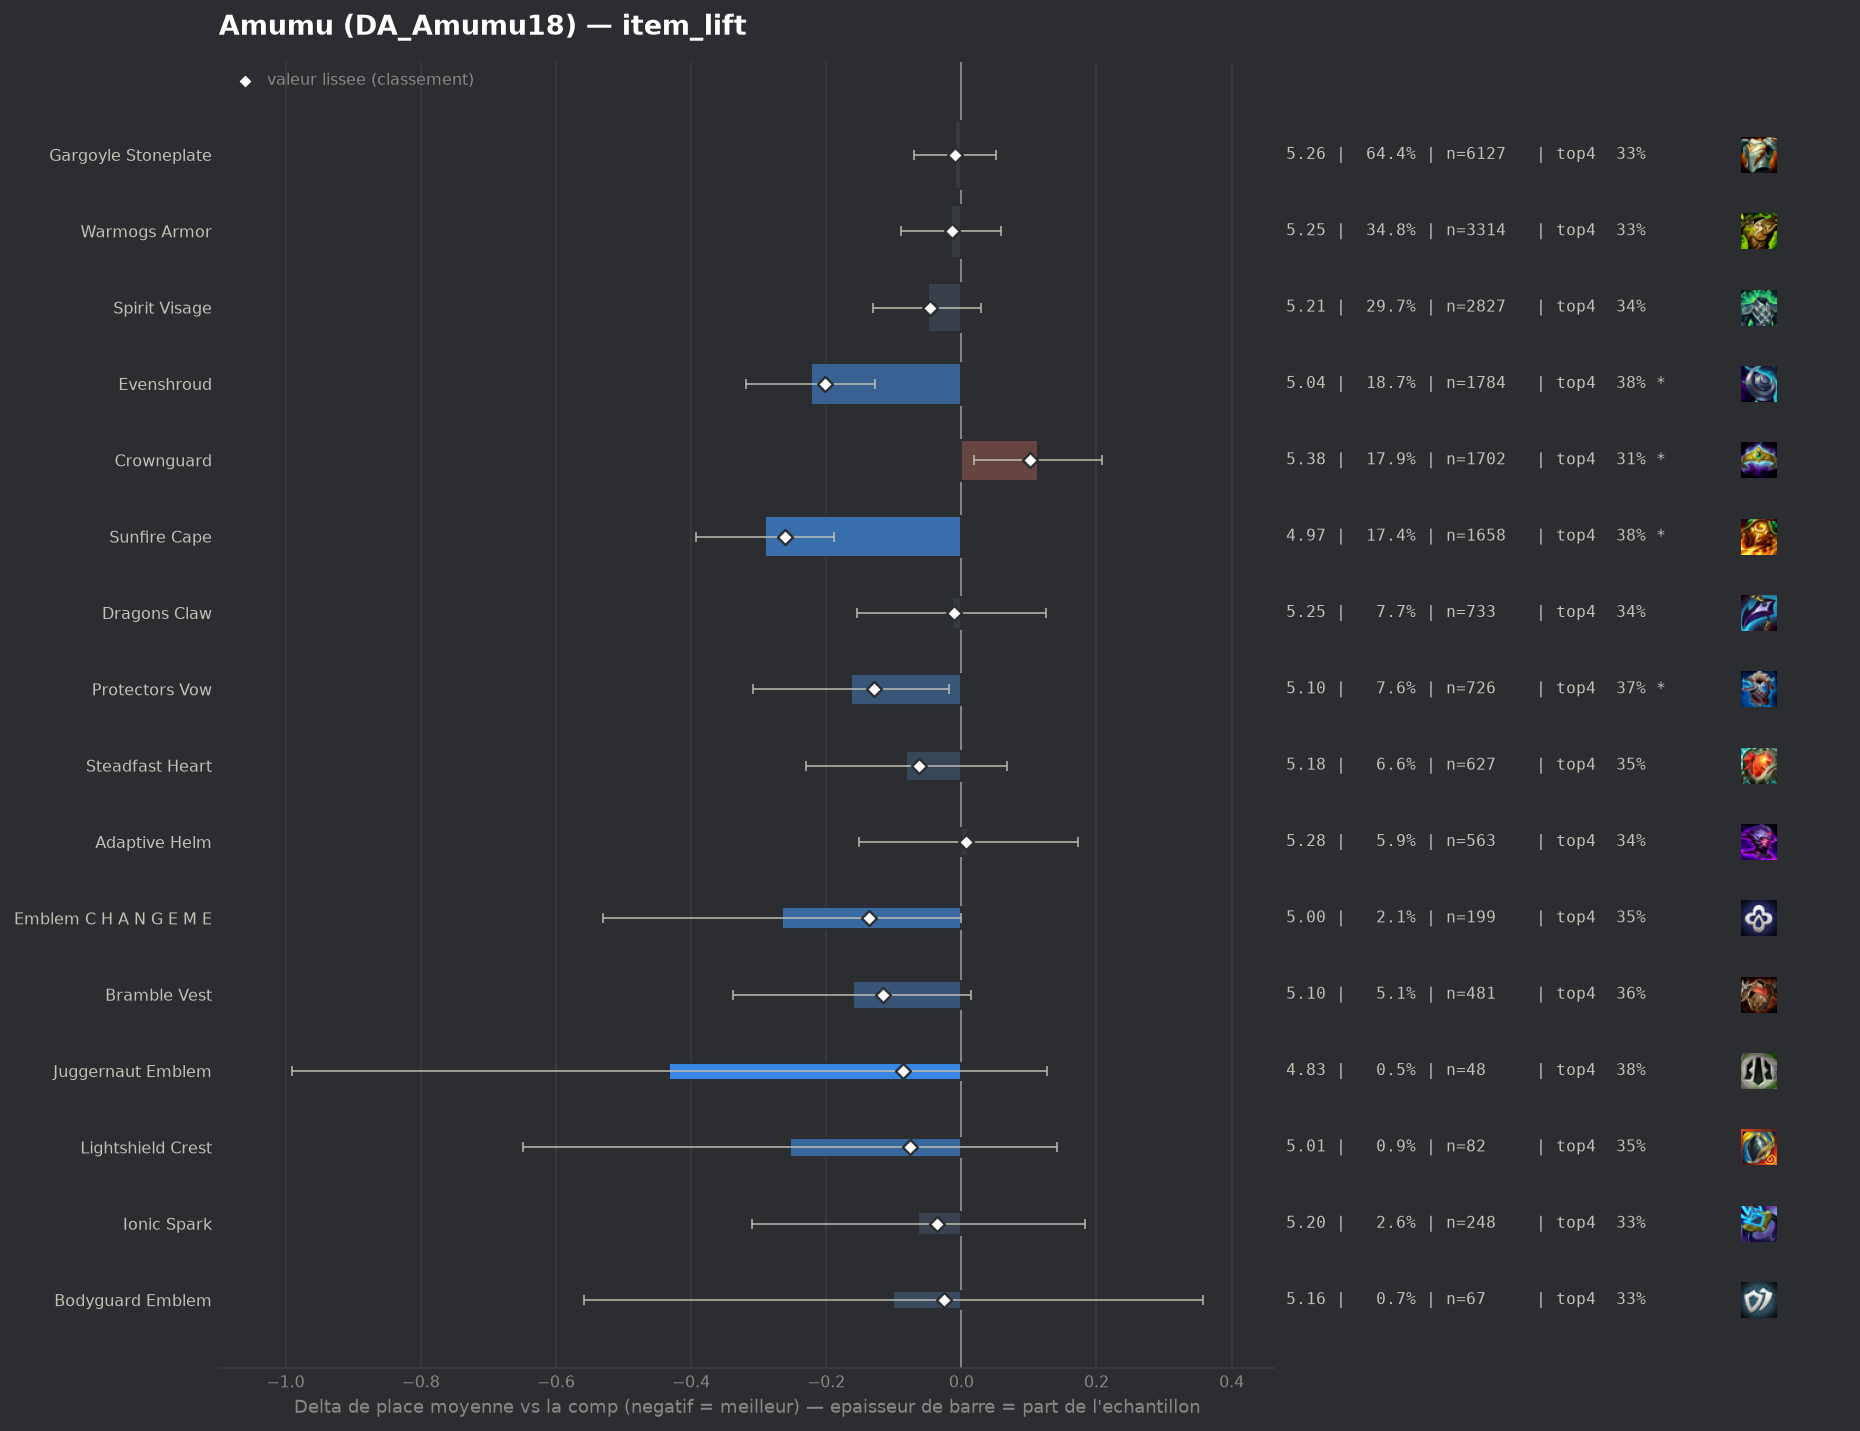

The table this chart was drawn from, first rows:
group, label, n, share, avg_place, shrunk_avg, score, d_avg, d_avg_pess, impact, d_top4, win, top2, top4, sd, z, p, significant
populaire, Sunfire Cape, 1658, 0.1742, 4.975, 5.005, -0.261, -0.291, -0.189, 0.0454, 0.055, 0.0531, 0.1242, 0.3848, 1.947, -5.63, 0.0, True
populaire, Evenshroud, 1784, 0.1875, 5.042, 5.064, -0.202, -0.223, -0.128, 0.0378, 0.0457, 0.042, 0.1082, 0.3756, 1.878, -4.6, 0.0, True
pepite, Emblem C H A N G E M E, 199, 0.02091, 5.0, 5.13, -0.136, -0.265, -0.0, 0.0028, 0.0219, 0.0603, 0.1106, 0.3518, 1.886, -1.96, 0.04958, False
populaire, Protectors Vow, 726, 0.07628, 5.102, 5.136, -0.129, -0.163, -0.018, 0.0099, 0.0407, 0.0427, 0.1061, 0.3705, 1.924, -2.21, 0.02725, True
pepite, Bramble Vest, 481, 0.05054, 5.104, 5.15, -0.116, -0.161, 0.0, 0.0058, 0.0319, 0.0416, 0.1143, 0.3617, 1.926, -1.79, 0.07286, False
pepite, Juggernaut Emblem, 48, 0.005044, 4.833, 5.178, -0.087, -0.432, 0.0, 0.0004, 0.0452, 0.0833, 0.1458, 0.375, 1.972, -1.51, 0.13, False
pepite, Lightshield Crest, 82, 0.008616, 5.012, 5.189, -0.076, -0.253, 0.0, 0.0007, 0.0238, 0.0488, 0.0976, 0.3537, 1.818, -1.25, 0.2095, False
populaire, Steadfast Heart, 627, 0.06588, 5.183, 5.202, -0.063, -0.082, 0.0, 0.0041, 0.0179, 0.0415, 0.0845, 0.3477, 1.834, -1.08, 0.2799, False
populaire, Spirit Visage, 2827, 0.297, 5.215, 5.218, -0.047, -0.05, 0.0, 0.014, 0.009, 0.0382, 0.099, 0.3389, 1.892, -1.24, 0.2154, False
pepite, Ionic Spark, 248, 0.02606, 5.202, 5.229, -0.036, -0.064, 0.0, 0.0009, 0.0008, 0.0726, 0.1129, 0.3306, 1.957, -0.51, 0.6126, False
pepite, Bodyguard Emblem, 67, 0.00704, 5.164, 5.239, -0.026, -0.101, 0.0, 0.0002, -0.0015, 0.0448, 0.1194, 0.3284, 1.905, -0.43, 0.665, False
, Morellonomicon, 40, 0.004203, 5.175, 5.25, -0.016, -0.09, 0.0, 0.0001, 0.0202, 0.075, 0.125, 0.35, 2.096, -0.27, 0.7856, False
populaire, Warmogs Armor, 3314, 0.3482, 5.25, 5.251, -0.014, -0.015, 0.0, 0.005, 0.0015, 0.0347, 0.0935, 0.3313, 1.87, -0.4, 0.6889, False
populaire, Dragons Claw, 733, 0.07702, 5.251, 5.254, -0.011, -0.014, 0.0, 0.0009, 0.0099, 0.0368, 0.0832, 0.3397, 1.859, -0.2, 0.8413, False
, Aegis Of Dawn, 51, 0.005359, 5.216, 5.255, -0.01, -0.05, 0.0, 0.0001, -0.0553, 0.1176, 0.1176, 0.2745, 2.089, -0.17, 0.8656, False
populaire, Gargoyle Stoneplate, 6127, 0.6438, 5.256, 5.256, -0.009, -0.009, 0.0, 0.0058, -0.0036, 0.0388, 0.0922, 0.3263, 1.873, -0.3, 0.7646, False
populaire, Adaptive Helm, 563, 0.05916, 5.275, 5.273, 0.007, 0.01, 0.0, -0.0004, 0.013, 0.0391, 0.0959, 0.3428, 1.905, 0.12, 0.9037, False
, Titans Resolve, 51, 0.005359, 5.412, 5.296, 0.031, 0.146, 0.0, -0.0002, -0.0553, 0.0588, 0.0588, 0.2745, 1.817, 0.57, 0.566, False
, The Indomitable, 61, 0.00641, 5.508, 5.324, 0.059, 0.243, 0.0, -0.0004, -0.0347, 0.0328, 0.082, 0.2951, 1.922, 0.98, 0.3251, False
, Hullcrusher, 53, 0.005569, 5.547, 5.327, 0.061, 0.282, 0.0, -0.0003, -0.1034, 0.0566, 0.0566, 0.2264, 1.776, 1.15, 0.2494, False
, Steraks Gage, 61, 0.00641, 5.607, 5.348, 0.083, 0.341, 0.0, -0.0005, -0.0839, 0.0, 0.0492, 0.2459, 1.682, 1.58, 0.1145, False
populaire, Crownguard, 1702, 0.1788, 5.379, 5.368, 0.102, 0.114, 0.019, -0.0183, -0.022, 0.0259, 0.0787, 0.3079, 1.816, 2.36, 0.01822, True
, Moguls Mail, 278, 0.02921, 5.46, 5.381, 0.116, 0.195, 0.0, -0.0034, -0.0349, 0.054, 0.1115, 0.295, 1.974, 1.63, 0.1039, False
, Mosher Emblem, 85, 0.008931, 6.0, 5.492, 0.227, 0.735, 0.378, -0.002, -0.1651, 0.0118, 0.0471, 0.1647, 1.666, 4.04, 5e-05, True
, Component Negatron Cloak, 107, 0.01124, 6.131, 5.577, 0.311, 0.866, 0.535, -0.0035, -0.1429, 0.0187, 0.0374, 0.1869, 1.735, 5.13, 0.0, True
, Component Chain Vest, 95, 0.009982, 6.337, 5.622, 0.357, 1.072, 0.79, -0.0036, -0.1825, 0.0, 0.0, 0.1474, 1.389, 7.45, 0.0, True
, Component Giants Belt, 239, 0.02511, 6.201, 5.786, 0.521, 0.936, 0.729, -0.0131, -0.175, 0.0084, 0.0251, 0.1548, 1.598, 8.89, 0.0, True
